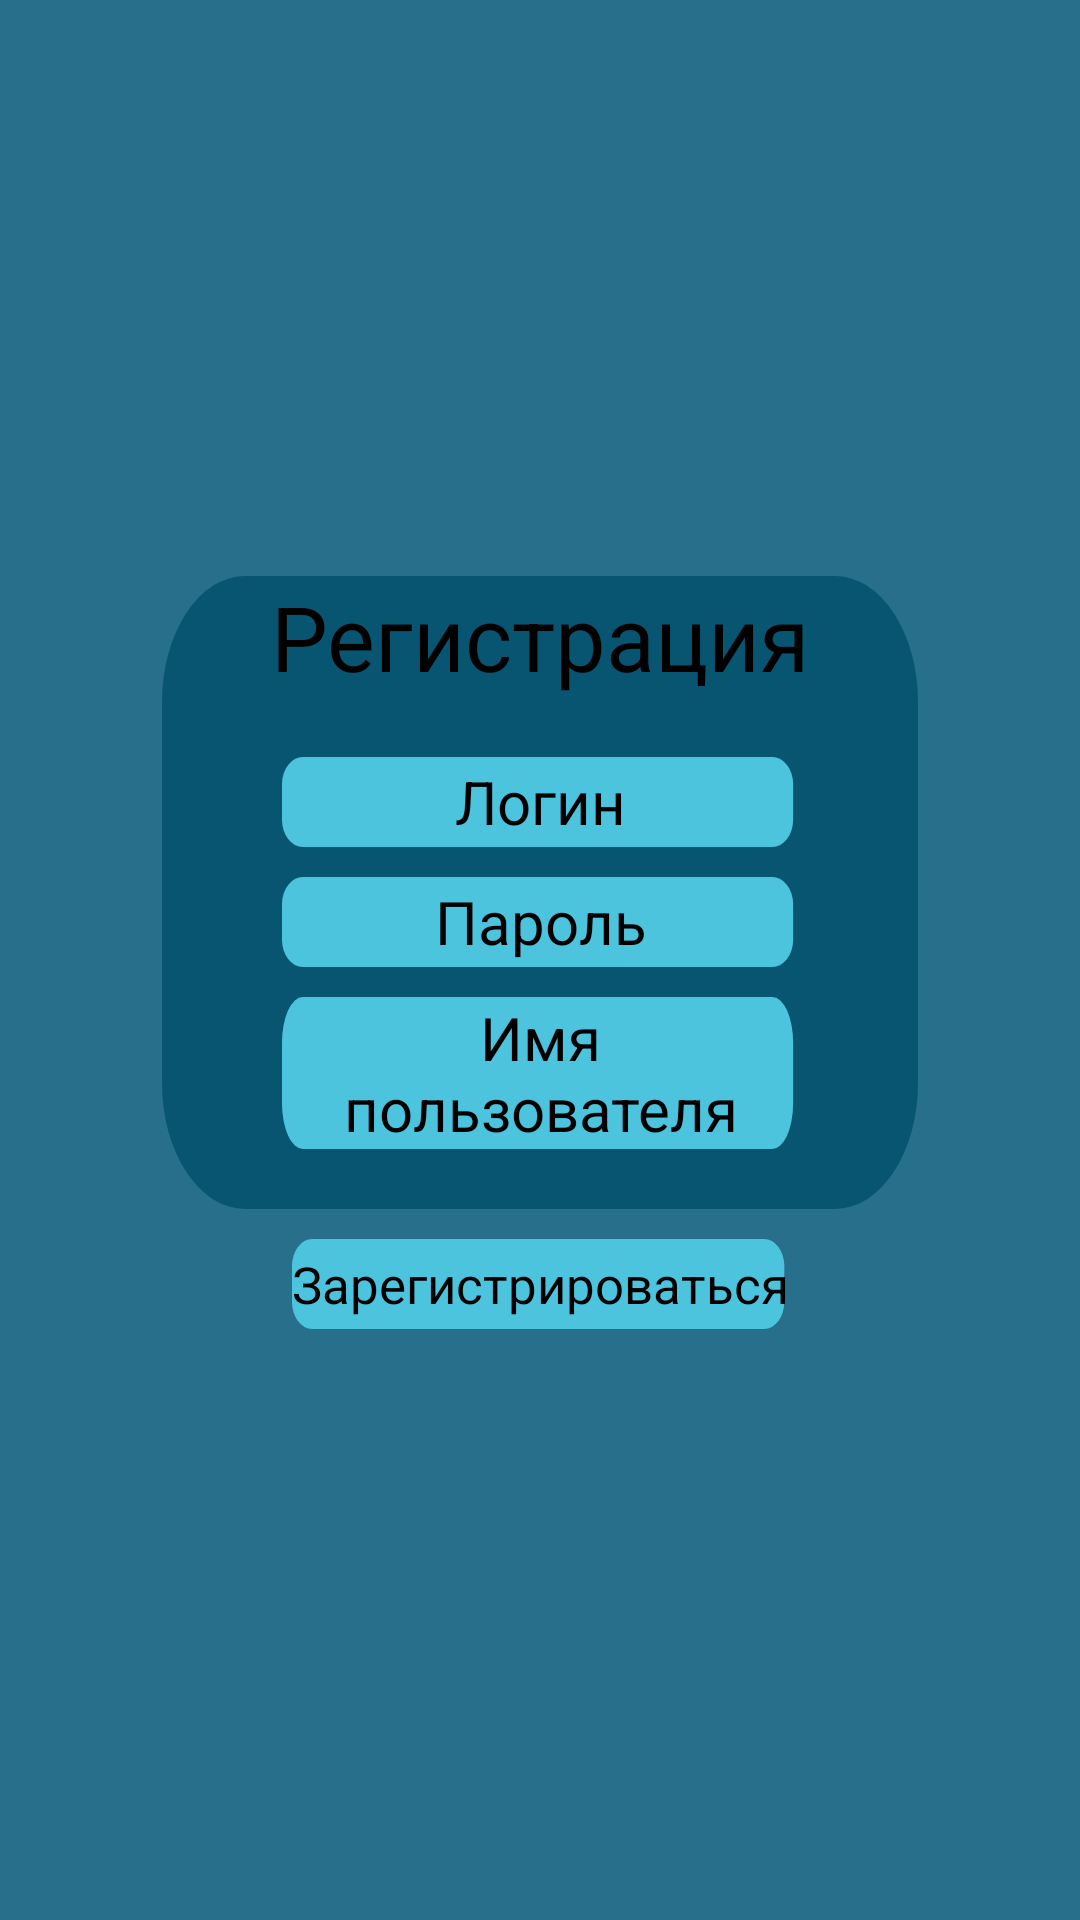

This screen was rendered from an Android layout file. Write that file and the resources it references.
<!-- AndroidManifest.xml: activity theme AppTheme.NoActionBar -->
<!-- res/layout/activity_register.xml -->
<?xml version="1.0" encoding="utf-8"?>
<androidx.constraintlayout.widget.ConstraintLayout xmlns:android="http://schemas.android.com/apk/res/android"
    xmlns:app="http://schemas.android.com/apk/res-auto"
    android:layout_width="match_parent"
    android:background="@drawable/ic_light_theme_background"

    android:layout_height="match_parent"
    android:orientation="vertical">
    <androidx.constraintlayout.widget.Guideline
        android:id="@+id/registerGuidelineLeft"
        android:layout_width="0dp"
        android:layout_height="0dp"
        android:orientation="vertical"
        app:layout_constraintGuide_percent="0.15" />

    <androidx.constraintlayout.widget.Guideline
        android:id="@+id/registerGuidelineRight"
        android:layout_width="0dp"
        android:layout_height="0dp"
        android:orientation="vertical"
        app:layout_constraintGuide_percent="0.85" />

    <androidx.constraintlayout.widget.Guideline
        android:id="@+id/registerGuidelineTop"
        android:layout_width="0dp"
        android:layout_height="0dp"
        android:orientation="horizontal"
        app:layout_constraintGuide_percent="0.3" />
    <ImageView
        android:layout_width="0dp"
        android:layout_height="0dp"
        app:layout_constraintTop_toBottomOf="@id/registerGuidelineTop"
        app:layout_constraintBottom_toBottomOf="@+id/tvReg"
        app:layout_constraintStart_toStartOf="@id/registerGuidelineLeft"
        app:layout_constraintEnd_toEndOf="@id/registerGuidelineRight"
        android:background="@drawable/ic_round_bg_for_rv"
        />
    <TextView
        android:layout_width="wrap_content"
        android:layout_height="wrap_content"
        app:layout_constraintEnd_toEndOf="@+id/registerGuidelineRight"
        app:layout_constraintStart_toStartOf="@+id/registerGuidelineLeft"
        app:layout_constraintTop_toTopOf="@+id/registerGuidelineTop"
        app:layout_constraintVertical_bias="0"
        android:text="Регистрация"
        android:textSize="30sp"
        android:textColor="@color/text_color"
        android:id="@+id/topTextRegiser"

        />
    <TextView
        android:textSize="15sp"
        android:textColor="@color/text_color"
        app:layout_constraintHorizontal_bias="0"
        android:id="@+id/register_tv"
        android:layout_width="wrap_content"
        android:layout_height="wrap_content"
        android:layout_margin="10dp"
        android:gravity="center"
        android:visibility="gone"
        android:text="Логин:"
        app:layout_constraintBottom_toBottomOf="parent"
        app:layout_constraintEnd_toEndOf="@+id/registerGuidelineRight"
        app:layout_constraintStart_toStartOf="@+id/regLogin"
        app:layout_constraintTop_toBottomOf="@+id/topTextRegiser"
        app:layout_constraintVertical_bias="0" />

    <EditText
        android:textSize="20sp"
        android:layout_marginTop="20dp"
        android:layout_marginLeft="40dp"
        android:layout_marginRight="40dp"
        android:id="@+id/regLogin"
        android:layout_width="0dp"
        android:layout_height="wrap_content"
        android:layout_gravity="center"
        android:gravity="center"
        android:hint="Логин"
        android:background="@drawable/ic_light_theme_light_blue_rect_huge"
        android:textColorHint="@color/dark_text_color"
        android:textColor="@color/dark_text_color"
        app:layout_constraintBottom_toBottomOf="parent"
        app:layout_constraintEnd_toEndOf="@+id/registerGuidelineRight"
        app:layout_constraintStart_toStartOf="@+id/registerGuidelineLeft"
        app:layout_constraintVertical_bias="0"
        app:layout_constraintTop_toBottomOf="@+id/register_tv"/>
    <TextView
        android:textSize="15sp"
        android:textColor="@color/text_color"
        android:id="@+id/register_tv2"
        android:layout_width="wrap_content"
        android:layout_height="wrap_content"
        android:gravity="center"
        android:text="Пароль:"
        android:layout_marginTop="20dp"
        android:layout_marginLeft="40dp"
        android:layout_marginRight="40dp"
        android:visibility="gone"
        app:layout_constraintHorizontal_bias="0"
        app:layout_constraintBottom_toBottomOf="parent"
        app:layout_constraintEnd_toEndOf="@+id/registerGuidelineRight"
        app:layout_constraintStart_toStartOf="@+id/registerGuidelineLeft"
        app:layout_constraintTop_toBottomOf="@+id/regLogin"
        app:layout_constraintVertical_bias="0" />
    <EditText
        android:textSize="20sp"
        android:id="@+id/regPassword"
        android:layout_width="0dp"
        android:layout_height="wrap_content"
        android:layout_gravity="center"
        android:layout_marginTop="10dp"
        android:layout_marginLeft="40dp"
        android:layout_marginRight="40dp"
        android:gravity="center"
        android:hint="Пароль"
        android:background="@drawable/ic_light_theme_light_blue_rect_huge"
        android:textColorHint="@color/dark_text_color"
        android:textColor="@color/dark_text_color"
        app:layout_constraintBottom_toBottomOf="parent"
        app:layout_constraintEnd_toEndOf="@+id/registerGuidelineRight"
        app:layout_constraintStart_toStartOf="@+id/registerGuidelineLeft"
        app:layout_constraintVertical_bias="0"
        app:layout_constraintTop_toBottomOf="@+id/register_tv2"/>
    <TextView
        android:textSize="15sp"
        android:textColor="@color/text_color"
        app:layout_constraintHorizontal_bias="0"
        android:id="@+id/register_tv3"
        android:layout_width="0dp"
        android:layout_height="wrap_content"
        android:layout_margin="10dp"
        android:layout_marginTop="20dp"
        android:layout_marginLeft="40dp"
        android:layout_marginRight="40dp"
        android:gravity="center"
        android:visibility="gone"
        android:text="Имя пользователя:"
        app:layout_constraintBottom_toBottomOf="parent"
        app:layout_constraintEnd_toEndOf="@+id/registerGuidelineRight"
        app:layout_constraintStart_toStartOf="@+id/regName"
        app:layout_constraintTop_toBottomOf="@+id/regPassword"
        app:layout_constraintVertical_bias="0" />
    <EditText
        android:textSize="20sp"
        android:id="@+id/regName"
        android:layout_width="0dp"
        android:background="@drawable/ic_light_theme_light_blue_rect_huge"
        android:textColorHint="@color/dark_text_color"
        android:textColor="@color/dark_text_color"
        android:layout_height="wrap_content"
        android:layout_gravity="center"
        android:layout_marginTop="10dp"
        android:layout_marginLeft="40dp"
        android:layout_marginRight="40dp"
        android:gravity="center"
        android:hint="Имя пользователя"
        app:layout_constraintBottom_toBottomOf="parent"
        app:layout_constraintEnd_toEndOf="@+id/registerGuidelineRight"
        app:layout_constraintStart_toStartOf="@+id/registerGuidelineLeft"
        app:layout_constraintVertical_bias="0"
        app:layout_constraintTop_toBottomOf="@+id/register_tv3"/>
    <TextView
        android:layout_width="match_parent"
        android:layout_height="20dp"
        android:id="@+id/tvReg"
        app:layout_constraintTop_toBottomOf="@id/regName"
        />
    <androidx.appcompat.widget.AppCompatButton
        android:id="@+id/register"
        android:textColor="@color/dark_text_color"
        android:layout_width="wrap_content"
        android:layout_height="wrap_content"
        android:layout_gravity="center"
        android:layout_margin="10dp"
        android:gravity="center"
        android:textSize="17sp"
        android:background="@drawable/ic_light_theme_light_blue_rect_huge"
        android:text="Зарегистрироваться"
        app:layout_constraintBottom_toBottomOf="parent"
        app:layout_constraintEnd_toEndOf="@+id/registerGuidelineRight"
        app:layout_constraintStart_toStartOf="@+id/registerGuidelineLeft"
        app:layout_constraintVertical_bias="0"
        app:layout_constraintTop_toBottomOf="@+id/tvReg"/>

</androidx.constraintlayout.widget.ConstraintLayout>
<!-- resources referenced by this layout -->
<resources>
  <color name="dark_text_color">#000000</color>
  <color name="text_color">#000000</color>
  <!-- drawable ic_light_theme_background (drawable) -->
  <vector xmlns:android="http://schemas.android.com/apk/res/android"
      android:width="1080dp"
      android:height="1920dp"
      android:viewportWidth="1080"
      android:viewportHeight="1920">
    <path
        android:pathData="M0,0h1080v1920h-1080z"
        android:fillColor="#276F8B"/>
  </vector>
  <!-- drawable ic_light_theme_light_blue_rect_huge (drawable) -->
  <vector xmlns:android="http://schemas.android.com/apk/res/android"
      android:width="135dp"
      android:height="30dp"
      android:viewportWidth="742"
      android:viewportHeight="100">
    <path
        android:pathData="M30,0L705,0A30,30 0,0 1,735 30L735,70A30,30 0,0 1,705 100L30,100A30,30 0,0 1,0 70L0,30A30,30 0,0 1,30 0z"
        android:fillColor="#4CC4DE"/>
  </vector>
  <!-- drawable ic_round_bg_for_rv (drawable) -->
  <vector xmlns:android="http://schemas.android.com/apk/res/android"
      android:width="182dp"
      android:height="111dp"
      android:viewportWidth="382"
      android:viewportHeight="211">
    <path
        android:pathData="M42,0L340,0A42,42 0,0 1,382 42L382,169A42,42 0,0 1,340 211L42,211A42,42 0,0 1,0 169L0,42A42,42 0,0 1,42 0z"
        android:fillColor="#085572"/>
  </vector>
</resources>
